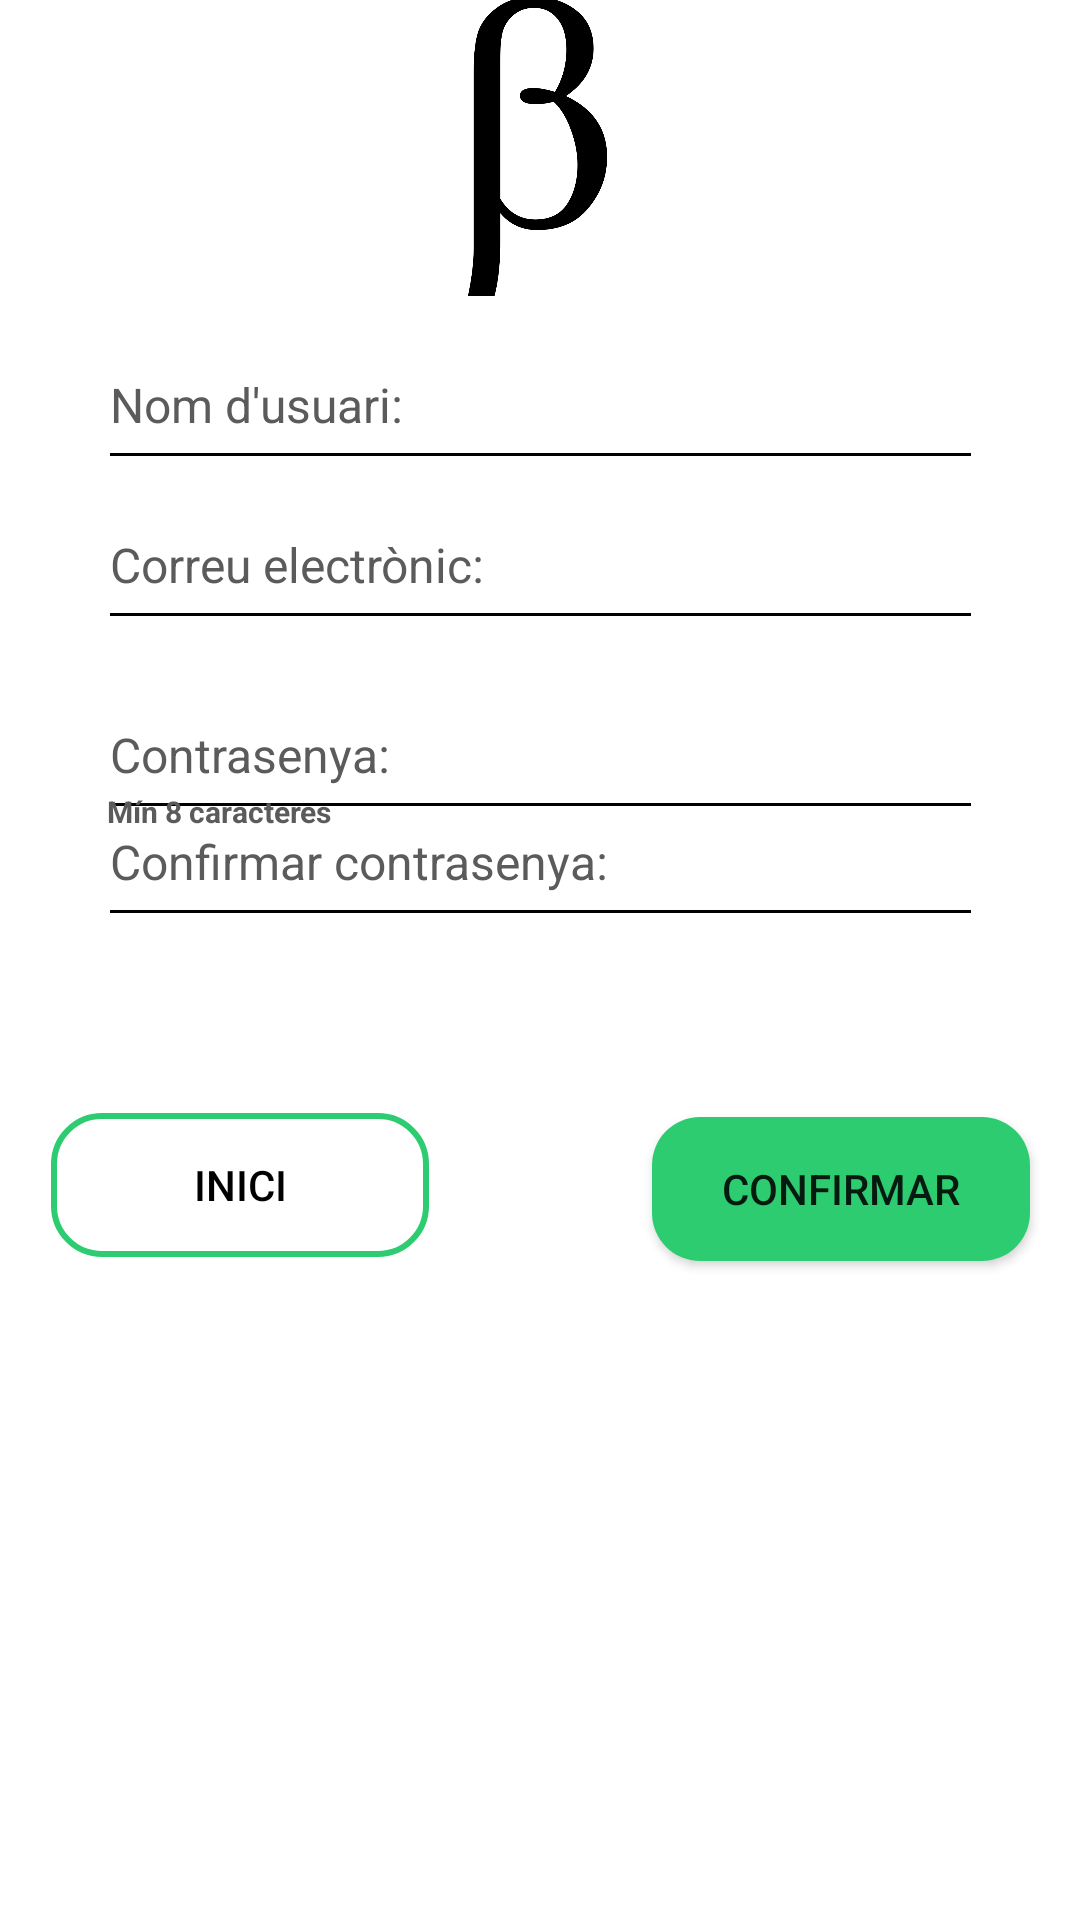

Produce the Android XML layout that renders to this screen, including the resource entries it uses.
<!-- AndroidManifest.xml: application theme Theme.AppCompat.Light.NoActionBar -->
<!-- res/layout/activity_register.xml -->
<?xml version="1.0" encoding="utf-8"?>
<androidx.constraintlayout.widget.ConstraintLayout xmlns:android="http://schemas.android.com/apk/res/android"
    xmlns:app="http://schemas.android.com/apk/res-auto"
    xmlns:tools="http://schemas.android.com/tools"
    android:layout_width="match_parent"
    android:layout_height="match_parent"
    tools:context="com.ppalacios.fito_beta.Register"
    android:background="@color/white">

    <EditText
        android:id="@+id/textPersonId"
        android:layout_width="295dp"
        android:layout_height="53dp"
        android:layout_marginBottom="400dp"
        android:backgroundTint="@android:color/black"
        android:ems="10"
        android:hint="Nom d'usuari:"
        android:inputType="textPersonName"
        android:minHeight="48dp"
        android:textColor="#000000"
        android:textColorHint="#5b5b5b"
        android:textColorLink="#0FD443"
        android:textIsSelectable="false"
        android:textSize="16sp"
        android:visibility="visible"
        app:layout_constraintBottom_toBottomOf="parent"
        app:layout_constraintEnd_toEndOf="parent"
        app:layout_constraintStart_toStartOf="parent"
        app:layout_constraintTop_toTopOf="parent"
        app:layout_constraintVertical_bias="0.573" />

    <EditText
        android:id="@+id/password2Id"
        android:layout_width="295dp"
        android:layout_height="53dp"
        android:layout_marginBottom="200dp"
        android:backgroundTint="@android:color/black"
        android:ems="10"
        android:hint="Confirmar contrasenya:"
        android:inputType="textPassword"
        android:minHeight="48dp"
        android:textColor="#000000"
        android:textColorHint="#5b5b5b"
        android:textColorLink="#0FD443"
        android:textIsSelectable="false"
        android:textSize="16sp"
        android:visibility="visible"
        app:layout_constraintBottom_toBottomOf="parent"
        app:layout_constraintEnd_toEndOf="parent"
        app:layout_constraintStart_toStartOf="parent"
        app:layout_constraintTop_toTopOf="parent"
        app:layout_constraintVertical_bias="0.67" />

    <EditText
        android:id="@+id/password1Id"
        android:layout_width="295dp"
        android:layout_height="53dp"
        android:layout_marginBottom="80dp"
        android:backgroundTint="@android:color/black"
        android:ems="10"
        android:hint="Contrasenya:"
        android:inputType="textPassword"
        android:textColor="#000000"
        android:textColorHint="#5b5b5b"
        android:textColorLink="#0FD443"
        android:textIsSelectable="false"
        android:textSize="16sp"
        android:visibility="visible"
        app:layout_constraintBottom_toBottomOf="parent"
        app:layout_constraintEnd_toEndOf="parent"
        app:layout_constraintStart_toStartOf="parent"
        app:layout_constraintTop_toTopOf="parent"
        app:layout_constraintVertical_bias="0.441" />

    <EditText
        android:id="@+id/emailadressId"
        android:layout_width="295dp"
        android:layout_height="53dp"
        android:layout_marginBottom="300dp"
        android:backgroundTint="@android:color/black"
        android:ems="10"
        android:hint="Correu electrònic:"
        android:inputType="textEmailAddress"
        android:minHeight="48dp"
        android:textColor="#000000"
        android:textColorHint="#5b5b5b"
        android:textColorLink="#0FD443"
        android:textIsSelectable="false"
        android:textSize="16sp"
        android:visibility="visible"
        app:layout_constraintBottom_toBottomOf="parent"
        app:layout_constraintEnd_toEndOf="parent"
        app:layout_constraintStart_toStartOf="parent"
        app:layout_constraintTop_toTopOf="parent"
        app:layout_constraintVertical_bias="0.559" />

    <Button
        android:id="@+id/bttnLogin"
        android:layout_width="126dp"
        android:layout_height="48dp"
        android:layout_marginTop="150dp"
        android:layout_marginEnd="200dp"
        android:background="@drawable/button_rounded_border"
        android:text="INICI"
        android:textColor="#000000"
        app:layout_constraintBottom_toBottomOf="parent"
        app:layout_constraintEnd_toEndOf="parent"
        app:layout_constraintStart_toStartOf="parent"
        app:layout_constraintTop_toTopOf="parent" />

    <Button
        android:id="@+id/button3"
        android:layout_width="126dp"
        android:layout_height="48dp"
        android:layout_marginStart="200dp"
        android:layout_marginTop="150dp"
        android:background="@drawable/button_rounded"
        android:text="CONFIRMAR"
        app:layout_constraintBottom_toBottomOf="parent"
        app:layout_constraintEnd_toEndOf="parent"
        app:layout_constraintHorizontal_bias="0.505"
        app:layout_constraintStart_toStartOf="parent"
        app:layout_constraintTop_toTopOf="parent"
        app:layout_constraintVertical_bias="0.503" />

    <ImageView
        android:id="@+id/imageView"
        android:layout_width="144dp"
        android:layout_height="110dp"
        android:layout_marginStart="148dp"
        android:layout_marginEnd="149dp"
        android:layout_marginBottom="550dp"
        app:layout_constraintBottom_toBottomOf="parent"
        app:layout_constraintEnd_toEndOf="parent"
        app:layout_constraintStart_toStartOf="parent"
        app:layout_constraintTop_toTopOf="parent"
        app:srcCompat="@drawable/beta_black" />

    <TextView
        android:id="@+id/textView"
        android:layout_width="94dp"
        android:layout_height="33dp"
        android:layout_marginEnd="195dp"
        android:layout_marginBottom="80dp"
        android:text="Mín 8 caracteres"
        android:textColor="#5b5b5b"
        android:textSize="10sp"
        android:textStyle="normal|bold"
        app:layout_constraintBottom_toBottomOf="parent"
        app:layout_constraintEnd_toEndOf="parent"
        app:layout_constraintStart_toStartOf="parent"
        app:layout_constraintTop_toTopOf="parent" />

</androidx.constraintlayout.widget.ConstraintLayout>
<!-- resources referenced by this layout -->
<resources>
  <color name="white">#FFFFFFFF</color>
  <!-- drawable beta_black: png bitmap (drawable, 18245 bytes) -->
  <!-- drawable button_rounded (drawable) -->
  <?xml version="1.0" encoding="utf-8"?>
  <shape xmlns:android="http://schemas.android.com/apk/res/android">
      <corners android:radius="16dp"/>
      <solid android:color="#FF2ECC71" />
      //#FF2ECC71 0fd443
  </shape>
  <!-- drawable button_rounded_border (drawable) -->
  <?xml version="1.0" encoding="utf-8"?>
  <shape xmlns:android="http://schemas.android.com/apk/res/android">
      <corners android:radius="16dp"/>
      <stroke
              android:width="2dp"
              android:color="#FF2ECC71" />
  </shape>
</resources>
